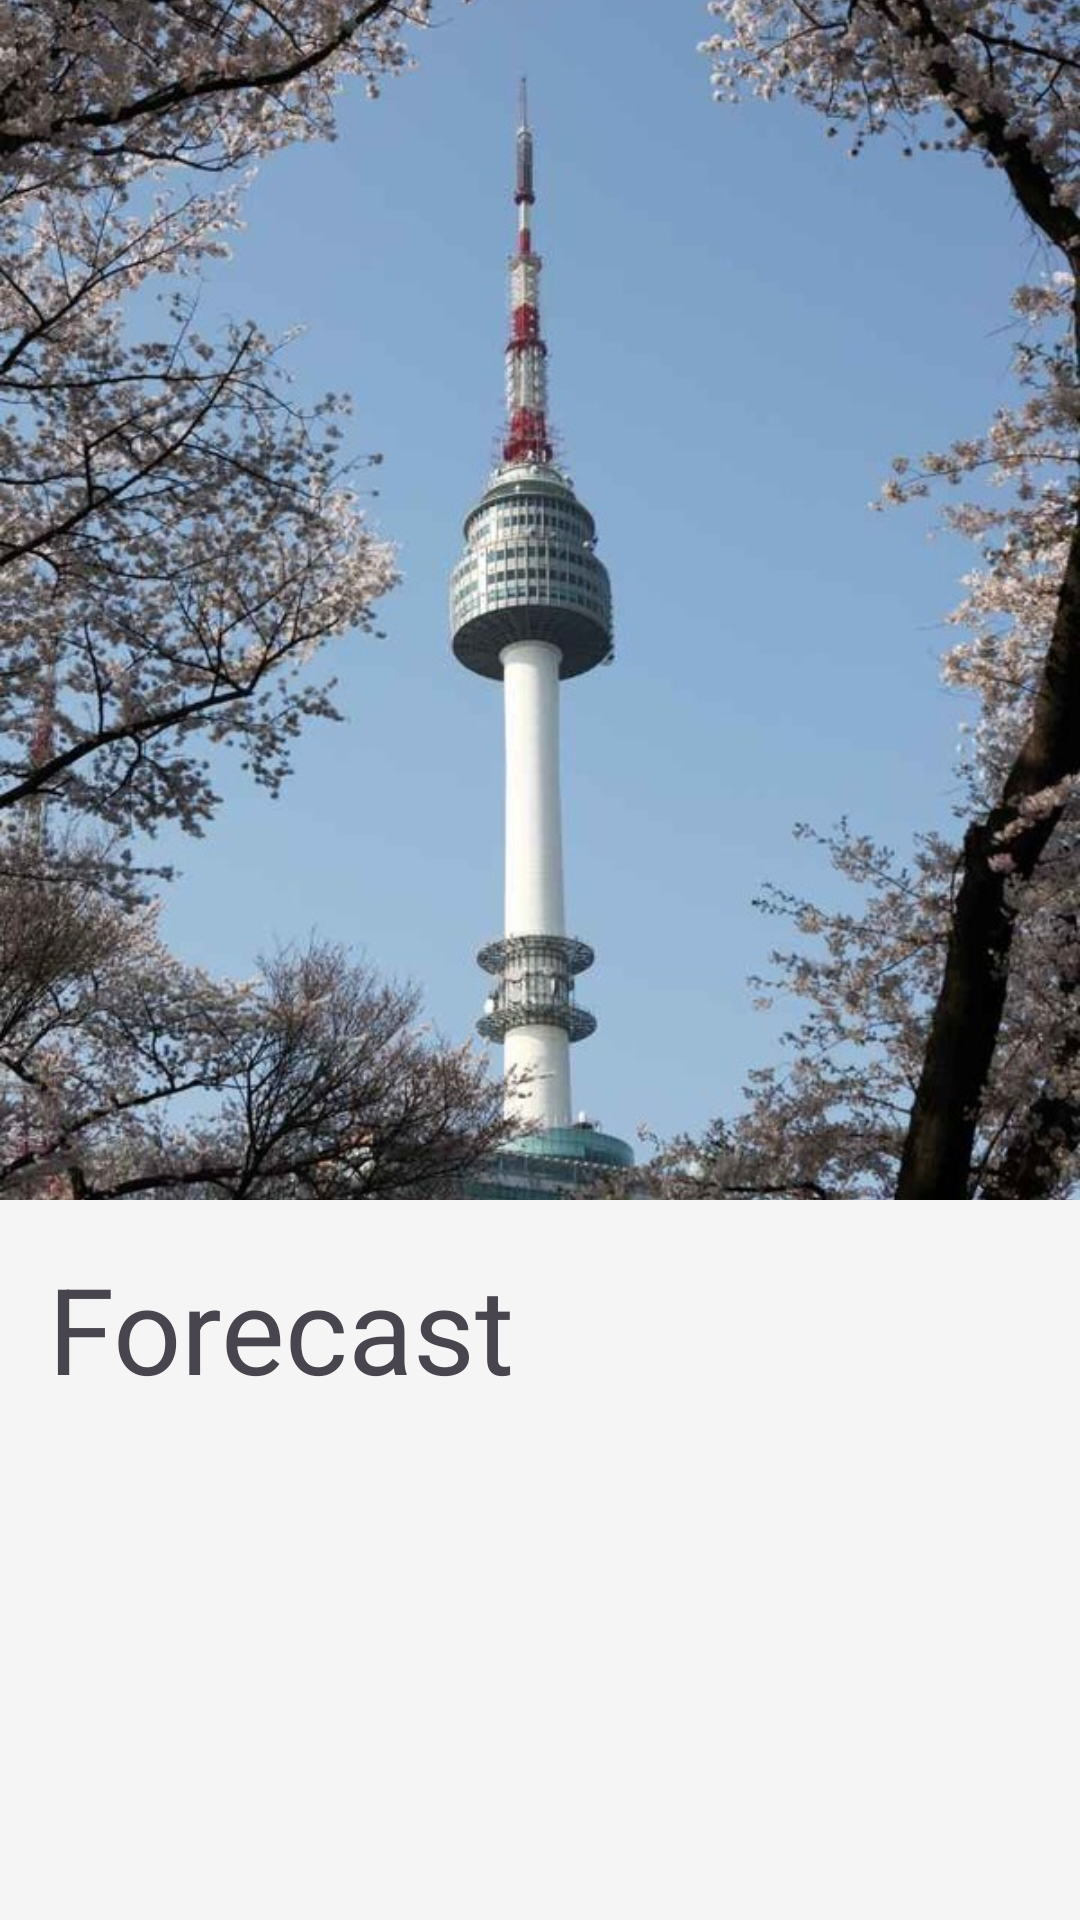

Android layout source for this screen:
<!-- AndroidManifest.xml: application theme Theme.Wearther -->
<!-- res/layout/fragment_home.xml -->
<?xml version="1.0" encoding="utf-8"?>
<LinearLayout xmlns:android="http://schemas.android.com/apk/res/android"
    android:layout_width="match_parent"
    android:layout_height="match_parent"
    android:orientation="vertical"
    android:background="#F5F5F5">

    <ProgressBar
        android:id="@+id/progressBar"
        android:layout_width="wrap_content"
        android:layout_height="wrap_content"
        android:layout_gravity="center_horizontal"
        android:layout_marginBottom="12dp"
        android:visibility="gone" />
    <ImageView
        android:layout_width="match_parent"
        android:layout_height="400dp"
        android:scaleType="centerCrop"
        android:layout_gravity="top"
        android:src="@drawable/seoul_sky"/>
    <TextView
        android:layout_width="match_parent"
        android:layout_height="wrap_content"
        android:text="Forecast"
        android:textSize="40dp"
        android:padding="16dp"/>
    <androidx.recyclerview.widget.RecyclerView
        android:id="@+id/recyclerView"
        android:layout_width="match_parent"
        android:layout_height="0dp"
        android:layout_weight="1"
        android:orientation="horizontal"
        android:padding="8dp" />

</LinearLayout>
<!-- resources referenced by this layout -->
<resources>
  <!-- drawable seoul_sky: jpg bitmap (drawable, 173048 bytes) -->
  <style name="Theme.Wearther" parent="Base.Theme.Wearther" />
  <style name="Base.Theme.Wearther" parent="Theme.Material3.DayNight.NoActionBar">
          
          
      </style>
</resources>
